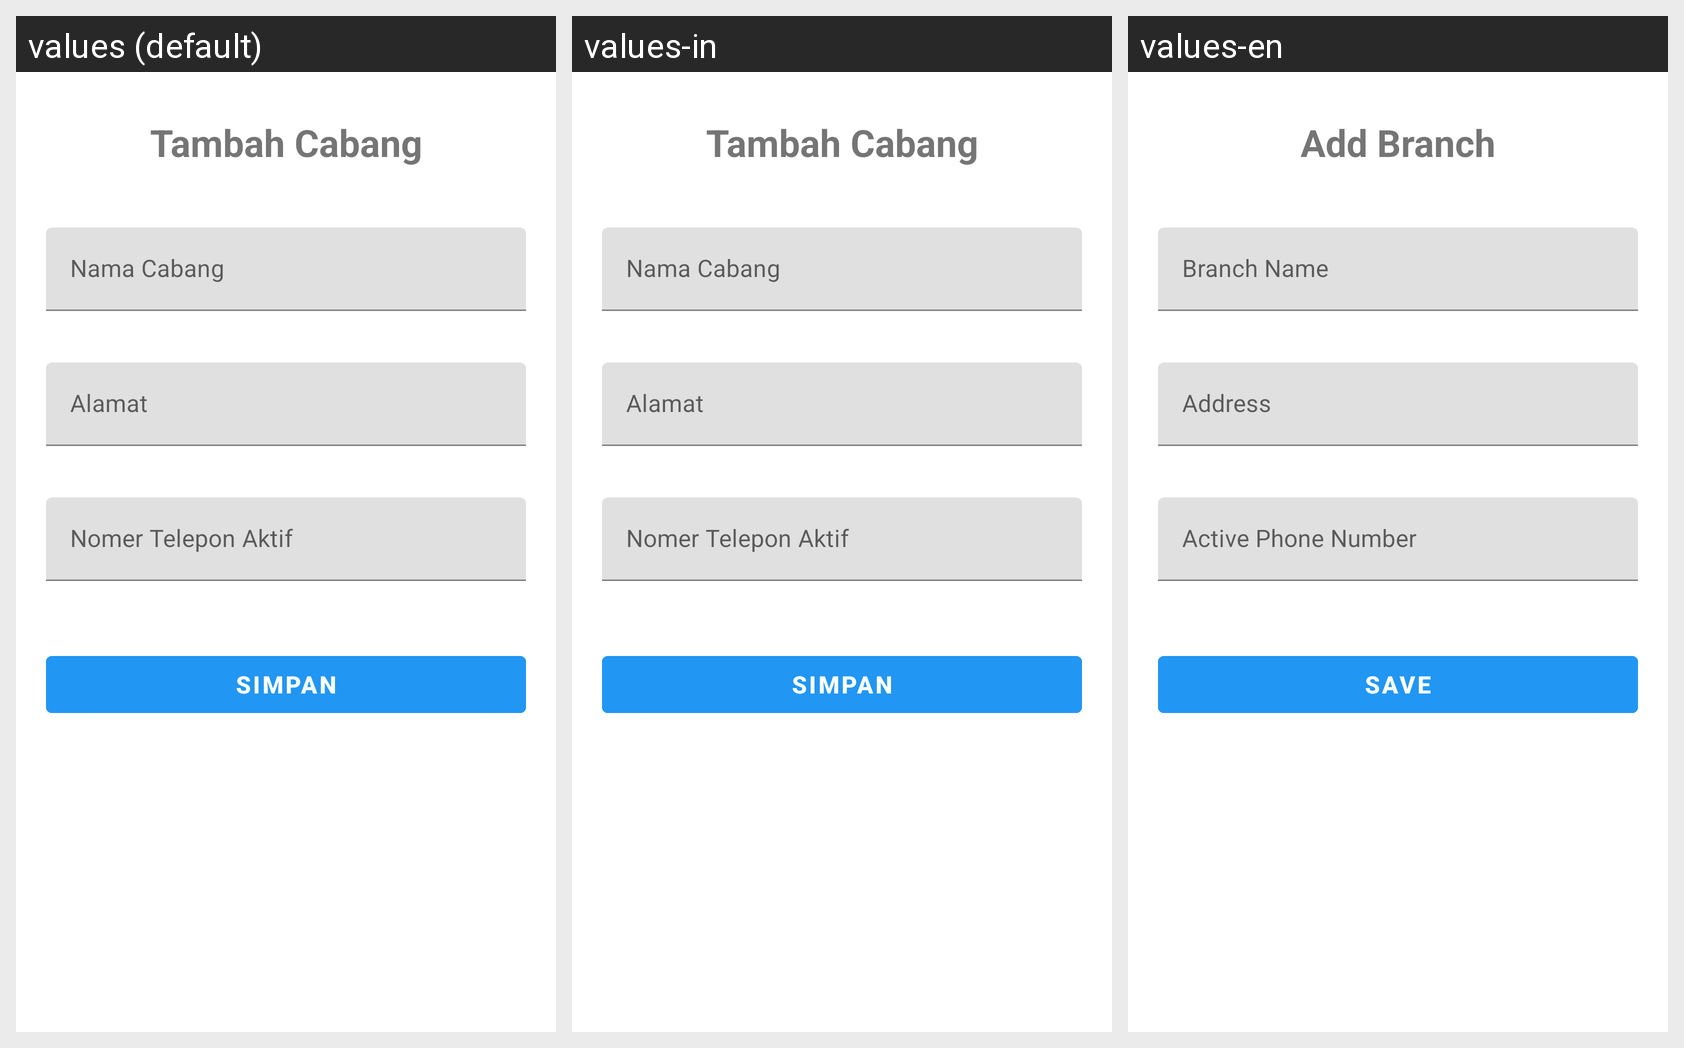

This grid shows one Android layout under several languages. Give, for every string resource on the screen, its name, the default text and each shown locale's text.
Android screen res/layout/tambah_cabang.xml rendered under 3 locales, left to right: values (default), values-in, values-en. Device: Nexus 5 (rendered at 1080×1920; each locale shown at half size, 540×960, under a caption strip naming it); theme AppTheme.
Strings drawn on this screen, with the default value and each locale's value (text and hints the layout hard-codes, and strings that could not be matched under every locale, appear in the picture but are not listed):

Tambah_cabang
  values: Tambah Cabang
  values-in: Tambah Cabang
  values-en: Add Branch

nama_cabang_form
  values: Nama Cabang
  values-in: Nama Cabang
  values-en: Branch Name

label_alamat
  values: Alamat
  values-in: Alamat
  values-en: Address

nohp_form
  values: Nomer Telepon Aktif
  values-in: Nomer Telepon Aktif
  values-en: Active Phone Number

Simpan
  values: Simpan
  values-in: Simpan
  values-en: Save
